The GitHub repository ThaRushi0809/floro-dataset contains a labelled image folder "floro-dataset" with 3 categories: anthracnose, healthy, soft rot. Examples follow, each with its label.

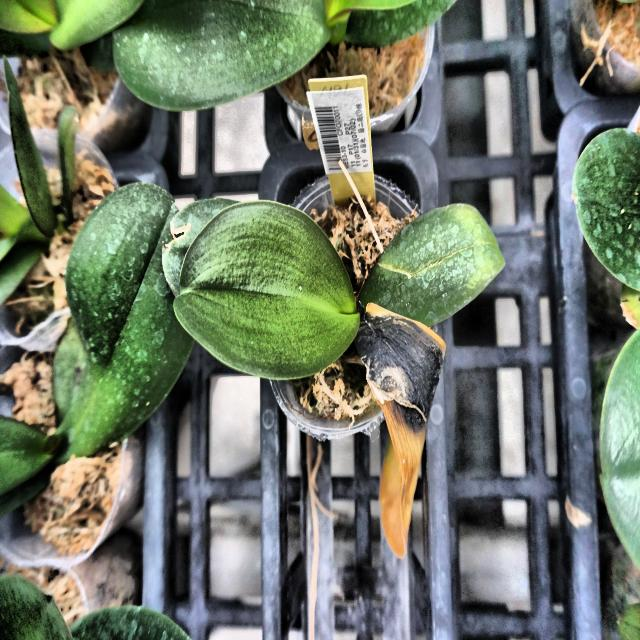
Label: anthracnose

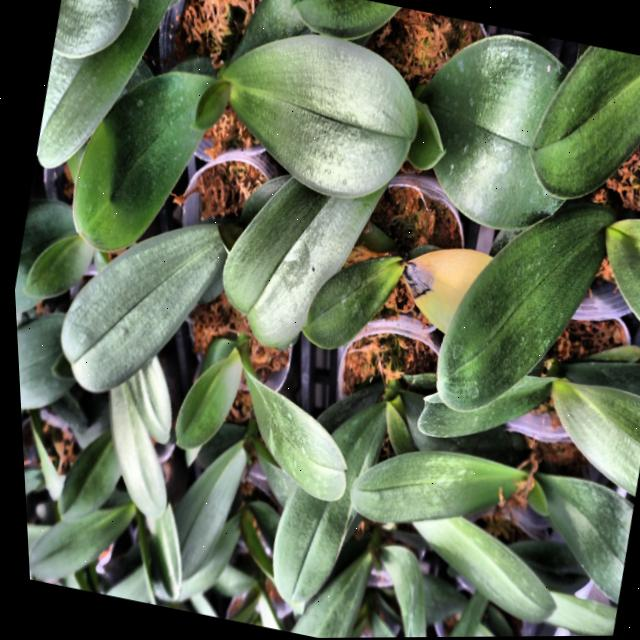
Label: anthracnose

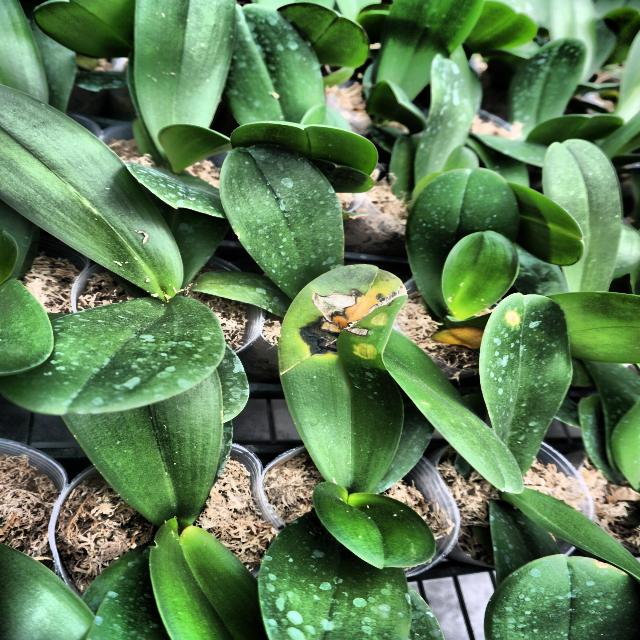
Label: anthracnose

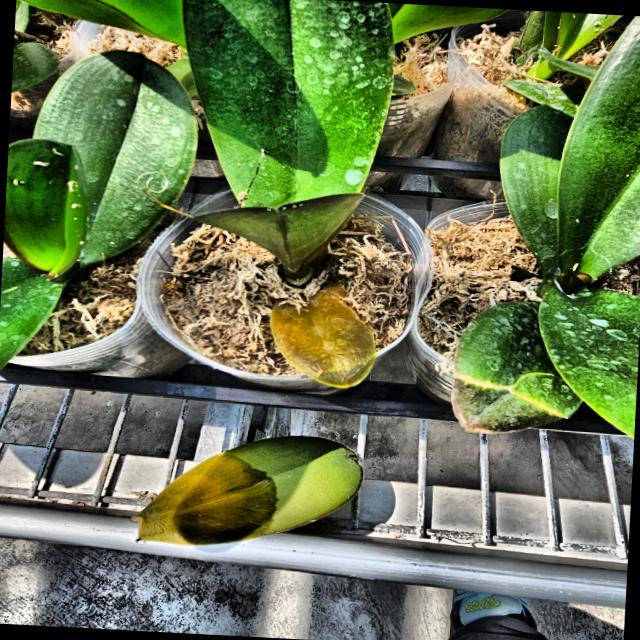
Label: soft rot

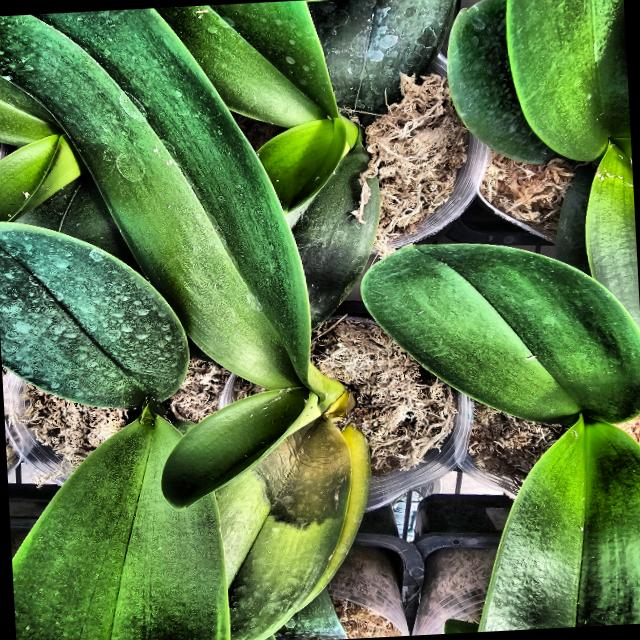
Label: soft rot

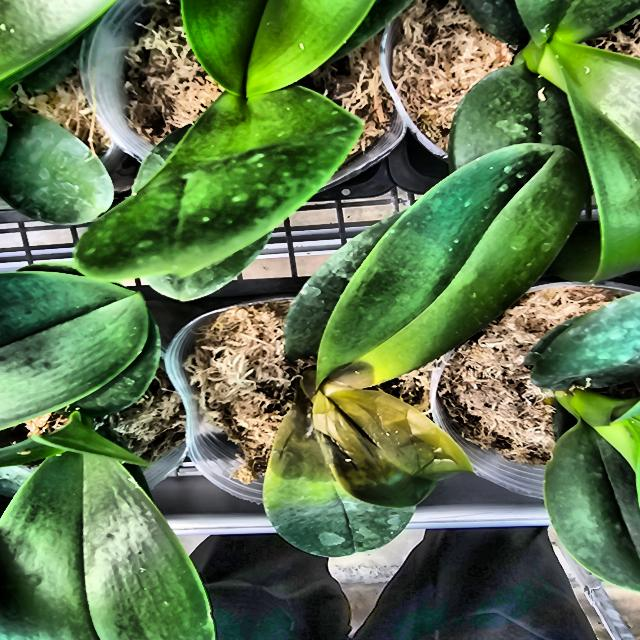
Label: soft rot
